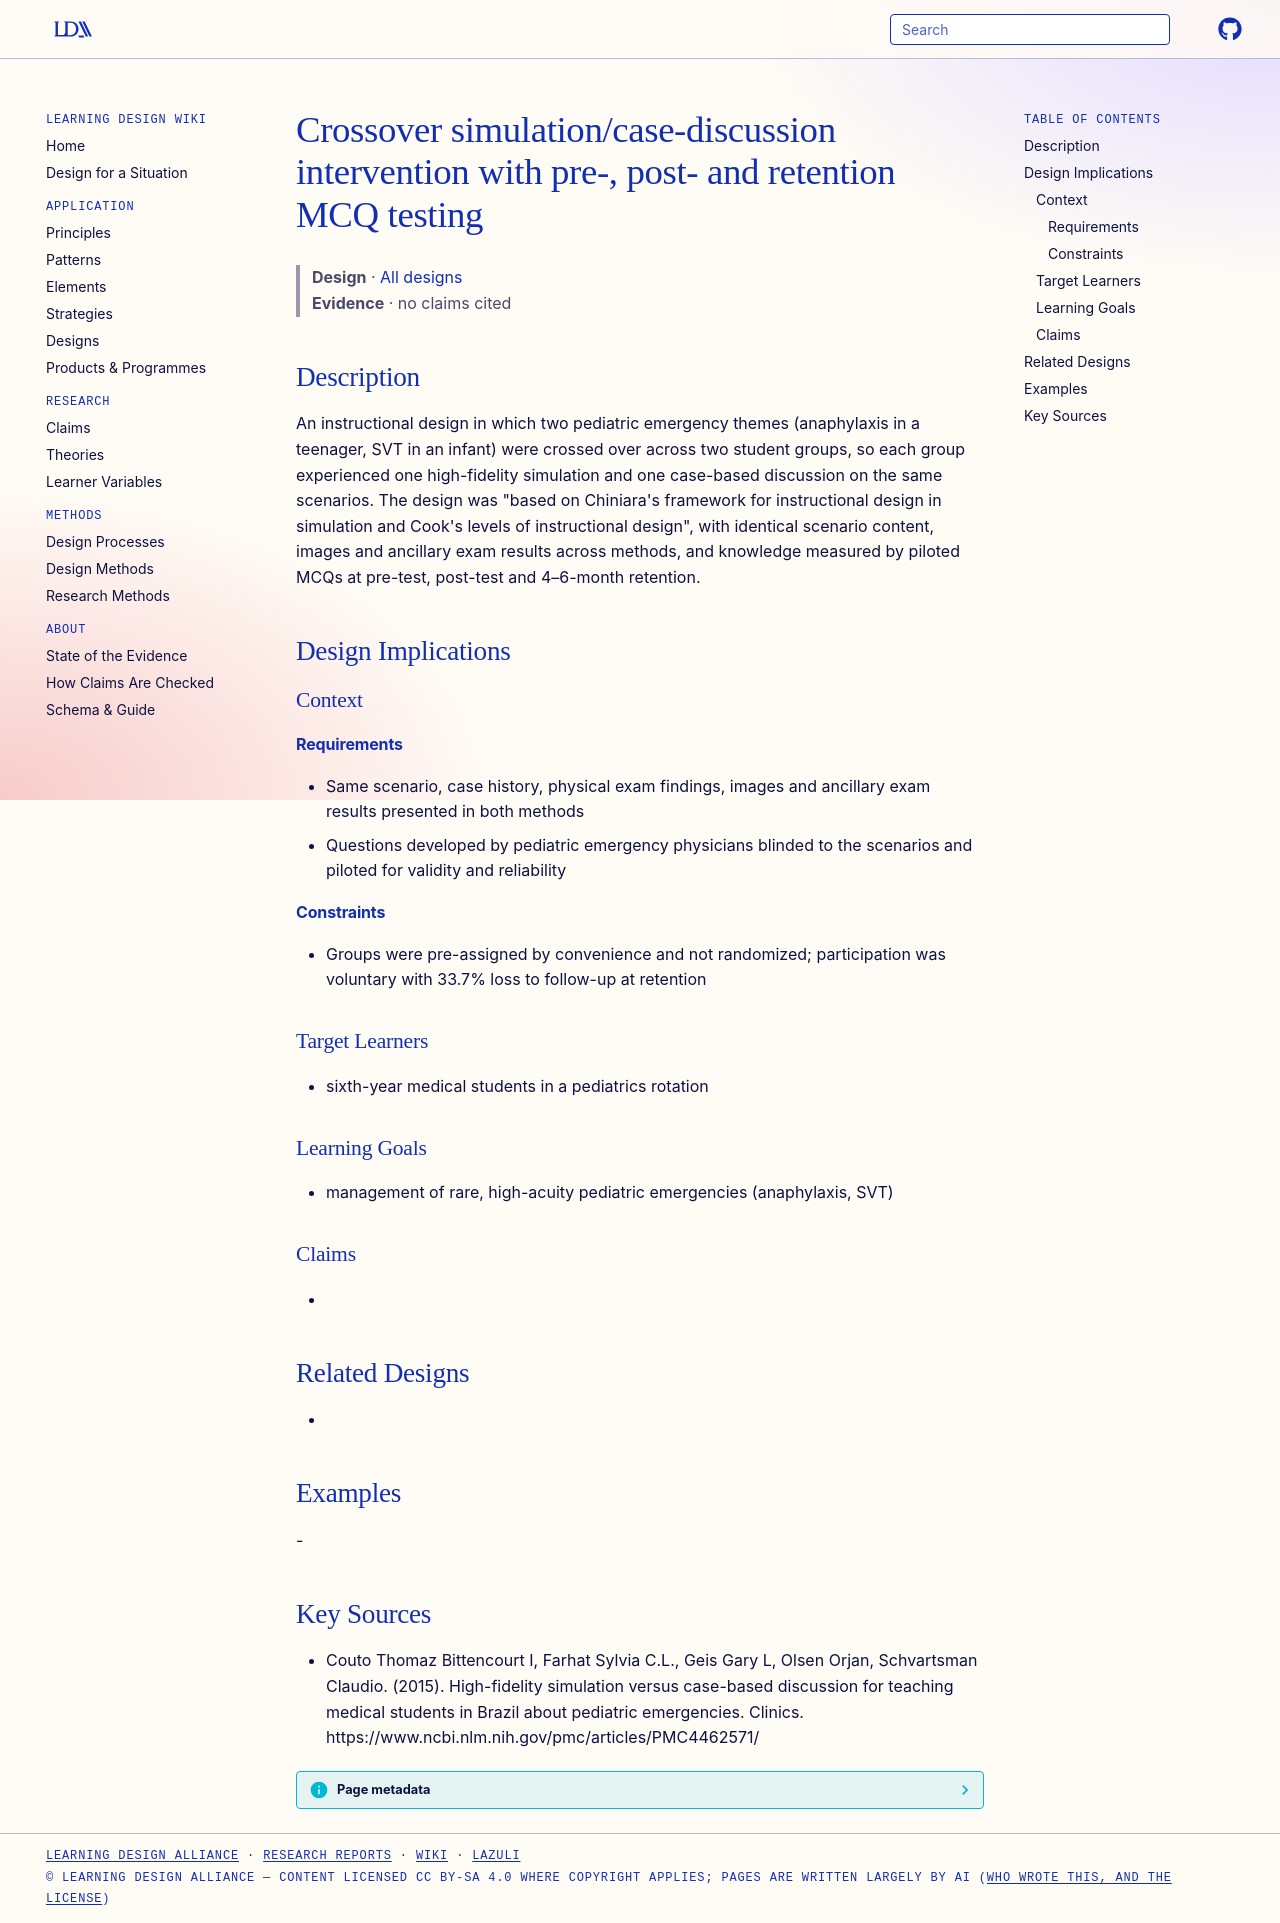

repository: Learning-Design-Alliance/learning-wiki · page: designs/crossover-sim-cd-intervention-fmusp/index.html · generator: mkdocs

---
type: design
id: crossover-sim-cd-intervention-fmusp
title: Crossover simulation/case-discussion intervention with pre-, post- and retention MCQ testing
description: An instructional design in which two pediatric emergency themes (anaphylaxis in a teenager, SVT in an infant) were crossed over across two student groups, so each group experienced one high-fidelity simulation and one...
status: review
generated:
  by: "process:settle-candidates"
  at: 2026-11-09
sources:
  - id: couto-thomaz-bittencourt-i-2015
    resource: "https://www.ncbi.nlm.nih.gov/pmc/articles/PMC4462571/"
    title: "Couto Thomaz Bittencourt I, Farhat Sylvia C.L., Geis Gary L, Olsen Orjan, Schvartsman Claudio. (2015). High-fidelity simulation versus case-based discussion for teaching medical students in Brazil about pediatric emergencies. Clinics. https://www.ncbi.nlm.nih.gov/pmc/articles/PMC4462571/"
    author: Couto Thomaz Bittencourt I, Farhat Sylvia C.L., Geis Gary L, Olsen Orjan, Schvartsman Claudio
---

# Crossover simulation/case-discussion intervention with pre-, post- and retention MCQ testing

> **Design** · [All designs](index.md)
> **Evidence** · no claims cited

## Description
An instructional design in which two pediatric emergency themes (anaphylaxis in a teenager, SVT in an infant) were crossed over across two student groups, so each group experienced one high-fidelity simulation and one case-based discussion on the same scenarios. The design was "based on Chiniara's framework for instructional design in simulation and Cook's levels of instructional design", with identical scenario content, images and ancillary exam results across methods, and knowledge measured by piloted MCQs at pre-test, post-test and 4–6-month retention.

## Design Implications

### Context
#### Requirements
- Same scenario, case history, physical exam findings, images and ancillary exam results presented in both methods
- Questions developed by pediatric emergency physicians blinded to the scenarios and piloted for validity and reliability
#### Constraints
- Groups were pre-assigned by convenience and not randomized; participation was voluntary with 33.7% loss to follow-up at retention

### Target Learners
- sixth-year medical students in a pediatrics rotation

### Learning Goals
- management of rare, high-acuity pediatric emergencies (anaphylaxis, SVT)

### Claims
- 

## Related Designs
- 

## Examples
-

## Key Sources
- Couto Thomaz Bittencourt I, Farhat Sylvia C.L., Geis Gary L, Olsen Orjan, Schvartsman Claudio. (2015). High-fidelity simulation versus case-based discussion for teaching medical students in Brazil about pediatric emergencies. Clinics. https://www.ncbi.nlm.nih.gov/pmc/articles/PMC4462571/
